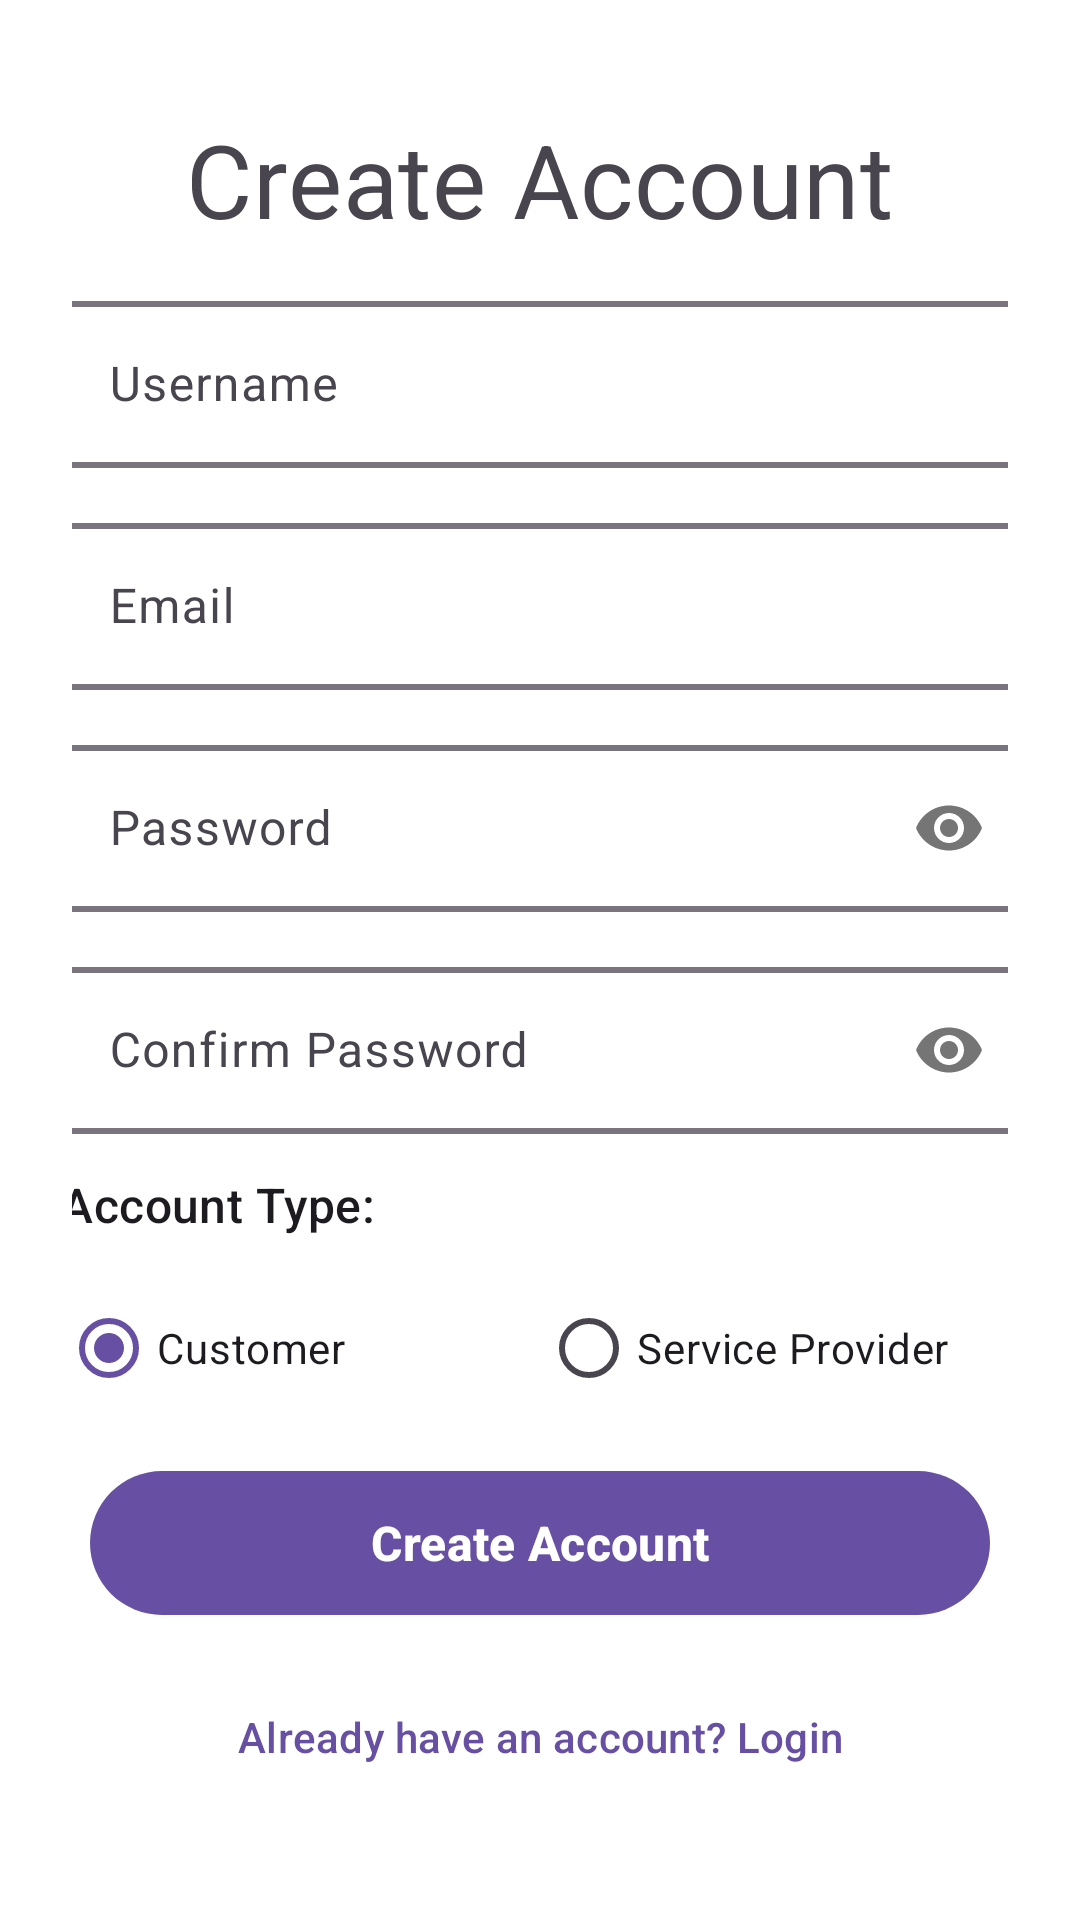

Android layout source for this screen:
<!-- AndroidManifest.xml: application theme Theme.JavaStripeApp -->
<!-- res/layout/activity_registration.xml -->
<?xml version="1.0" encoding="utf-8"?>
<androidx.constraintlayout.widget.ConstraintLayout xmlns:android="http://schemas.android.com/apk/res/android"
    xmlns:app="http://schemas.android.com/apk/res-auto"
    xmlns:tools="http://schemas.android.com/tools"
    android:id="@+id/main"
    android:layout_width="match_parent"
    android:layout_height="match_parent"
    android:background="@android:color/white"
    android:padding="24dp"
    tools:context=".ui.registration.RegistrationActivity">

    <TextView
        android:id="@+id/tvRegistrationTitle"
        android:layout_width="wrap_content"
        android:layout_height="wrap_content"
        android:text="Create Account"
        android:textAppearance="@style/TextAppearance.MaterialComponents.Headline4"
        app:layout_constraintBottom_toTopOf="@+id/tilUsername"
        app:layout_constraintEnd_toEndOf="parent"
        app:layout_constraintHorizontal_bias="0.5"
        app:layout_constraintStart_toStartOf="parent"
        app:layout_constraintTop_toTopOf="parent" />

    <com.google.android.material.textfield.TextInputLayout
        android:id="@+id/tilUsername"
        style="@style/Widget.App.TextInputLayout"
        android:layout_width="320dp"
        android:layout_height="wrap_content"
        android:hint="Username"
        app:layout_constraintBottom_toTopOf="@+id/tilEmail"
        app:layout_constraintEnd_toEndOf="parent"
        app:layout_constraintHorizontal_bias="0.5"
        app:layout_constraintStart_toStartOf="parent"
        app:layout_constraintTop_toBottomOf="@+id/tvRegistrationTitle">

        <com.google.android.material.textfield.TextInputEditText
            android:id="@+id/etUsername"
            android:layout_width="match_parent"
            android:layout_height="wrap_content"
            android:inputType="text"
            android:maxLines="1" />

    </com.google.android.material.textfield.TextInputLayout>

    <com.google.android.material.textfield.TextInputLayout
        android:id="@+id/tilEmail"
        style="@style/Widget.App.TextInputLayout"
        android:layout_width="320dp"
        android:layout_height="wrap_content"
        android:hint="Email"
        app:layout_constraintBottom_toTopOf="@+id/tilPassword"
        app:layout_constraintEnd_toEndOf="parent"
        app:layout_constraintHorizontal_bias="0.5"
        app:layout_constraintStart_toStartOf="parent"
        app:layout_constraintTop_toBottomOf="@+id/tilUsername">

        <com.google.android.material.textfield.TextInputEditText
            android:id="@+id/etEmail"
            android:layout_width="match_parent"
            android:layout_height="wrap_content"
            android:inputType="textEmailAddress"
            android:maxLines="1" />

    </com.google.android.material.textfield.TextInputLayout>

    <com.google.android.material.textfield.TextInputLayout
        android:id="@+id/tilPassword"
        style="@style/Widget.App.TextInputLayout"
        android:layout_width="320dp"
        android:layout_height="wrap_content"
        android:hint="Password"
        app:layout_constraintBottom_toTopOf="@+id/tilConfirmPassword"
        app:layout_constraintEnd_toEndOf="parent"
        app:layout_constraintHorizontal_bias="0.5"
        app:layout_constraintStart_toStartOf="parent"
        app:layout_constraintTop_toBottomOf="@+id/tilEmail"
        app:passwordToggleEnabled="true">

        <com.google.android.material.textfield.TextInputEditText
            android:id="@+id/etPassword"
            android:layout_width="match_parent"
            android:layout_height="wrap_content"
            android:inputType="textPassword"
            android:maxLines="1" />

    </com.google.android.material.textfield.TextInputLayout>

    <com.google.android.material.textfield.TextInputLayout
        android:id="@+id/tilConfirmPassword"
        style="@style/Widget.App.TextInputLayout"
        android:layout_width="320dp"
        android:layout_height="wrap_content"
        android:hint="Confirm Password"
        app:layout_constraintBottom_toTopOf="@+id/tvAccountTypeLabel"
        app:layout_constraintEnd_toEndOf="parent"
        app:layout_constraintHorizontal_bias="0.5"
        app:layout_constraintStart_toStartOf="parent"
        app:layout_constraintTop_toBottomOf="@+id/tilPassword"
        app:passwordToggleEnabled="true">

        <com.google.android.material.textfield.TextInputEditText
            android:id="@+id/etConfirmPassword"
            android:layout_width="match_parent"
            android:layout_height="wrap_content"
            android:inputType="textPassword"
            android:maxLines="1" />

    </com.google.android.material.textfield.TextInputLayout>

    <TextView
        android:id="@+id/tvAccountTypeLabel"
        android:layout_width="wrap_content"
        android:layout_height="wrap_content"
        android:text="Account Type:"
        android:textAppearance="@style/TextAppearance.Material3.TitleMedium"
        app:layout_constraintBottom_toTopOf="@+id/rgAccountType"
        app:layout_constraintHorizontal_bias="0.5"
        app:layout_constraintStart_toStartOf="@id/tilConfirmPassword"
        app:layout_constraintTop_toBottomOf="@+id/tilConfirmPassword" />

    <RadioGroup
        android:id="@+id/rgAccountType"
        android:layout_width="320dp"
        android:layout_height="wrap_content"
        android:orientation="horizontal"
        app:layout_constraintBottom_toTopOf="@+id/btnRegister"
        app:layout_constraintEnd_toEndOf="parent"
        app:layout_constraintHorizontal_bias="0.5"
        app:layout_constraintStart_toStartOf="parent"
        app:layout_constraintTop_toBottomOf="@+id/tvAccountTypeLabel">

        <RadioButton
            android:id="@+id/rbCustomer"
            android:layout_width="0dp"
            android:layout_height="wrap_content"
            android:layout_weight="1"
            android:checked="true"
            android:text="Customer" />

        <RadioButton
            android:id="@+id/rbProvider"
            android:layout_width="0dp"
            android:layout_height="wrap_content"
            android:layout_weight="1"
            android:text="Service Provider" />

    </RadioGroup>

    <com.google.android.material.button.MaterialButton
        android:id="@+id/btnRegister"
        style="@style/Widget.App.Button"
        android:layout_width="300dp"
        android:layout_height="56dp"
        android:text="Create Account"
        android:textSize="16sp"
        android:textStyle="bold"
        app:layout_constraintBottom_toTopOf="@+id/btnBackToLogin"
        app:layout_constraintEnd_toEndOf="parent"
        app:layout_constraintHorizontal_bias="0.5"
        app:layout_constraintStart_toStartOf="parent"
        app:layout_constraintTop_toBottomOf="@+id/rgAccountType" />

    <com.google.android.material.button.MaterialButton
        android:id="@+id/btnBackToLogin"
        style="@style/Widget.Material3.Button.TextButton"
        android:layout_width="wrap_content"
        android:layout_height="wrap_content"
        android:text="Already have an account? Login"
        android:textSize="14sp"
        app:layout_constraintBottom_toBottomOf="parent"
        app:layout_constraintEnd_toEndOf="parent"
        app:layout_constraintHorizontal_bias="0.5"
        app:layout_constraintStart_toStartOf="parent"
        app:layout_constraintTop_toBottomOf="@+id/btnRegister" />

</androidx.constraintlayout.widget.ConstraintLayout>
<!-- resources referenced by this layout -->
<resources>
  <style name="Widget.App.Button" parent="Widget.Material3.Button">
          <item name="layout_constraintWidth">300dp</item>
      </style>
  <style name="Widget.App.TextInputLayout" parent="Widget.Material3.TextInputLayout.OutlinedBox">
          <item name="boxStrokeWidth">2dp</item>
          <item name="boxStrokeWidthFocused">3dp</item>
          <item name="layout_constraintWidth">320dp</item>
      </style>
  <style name="Theme.JavaStripeApp" parent="Base.Theme.JavaStripeApp" />
  <style name="Base.Theme.JavaStripeApp" parent="Theme.Material3.DayNight.NoActionBar">
          
          
      </style>
</resources>
